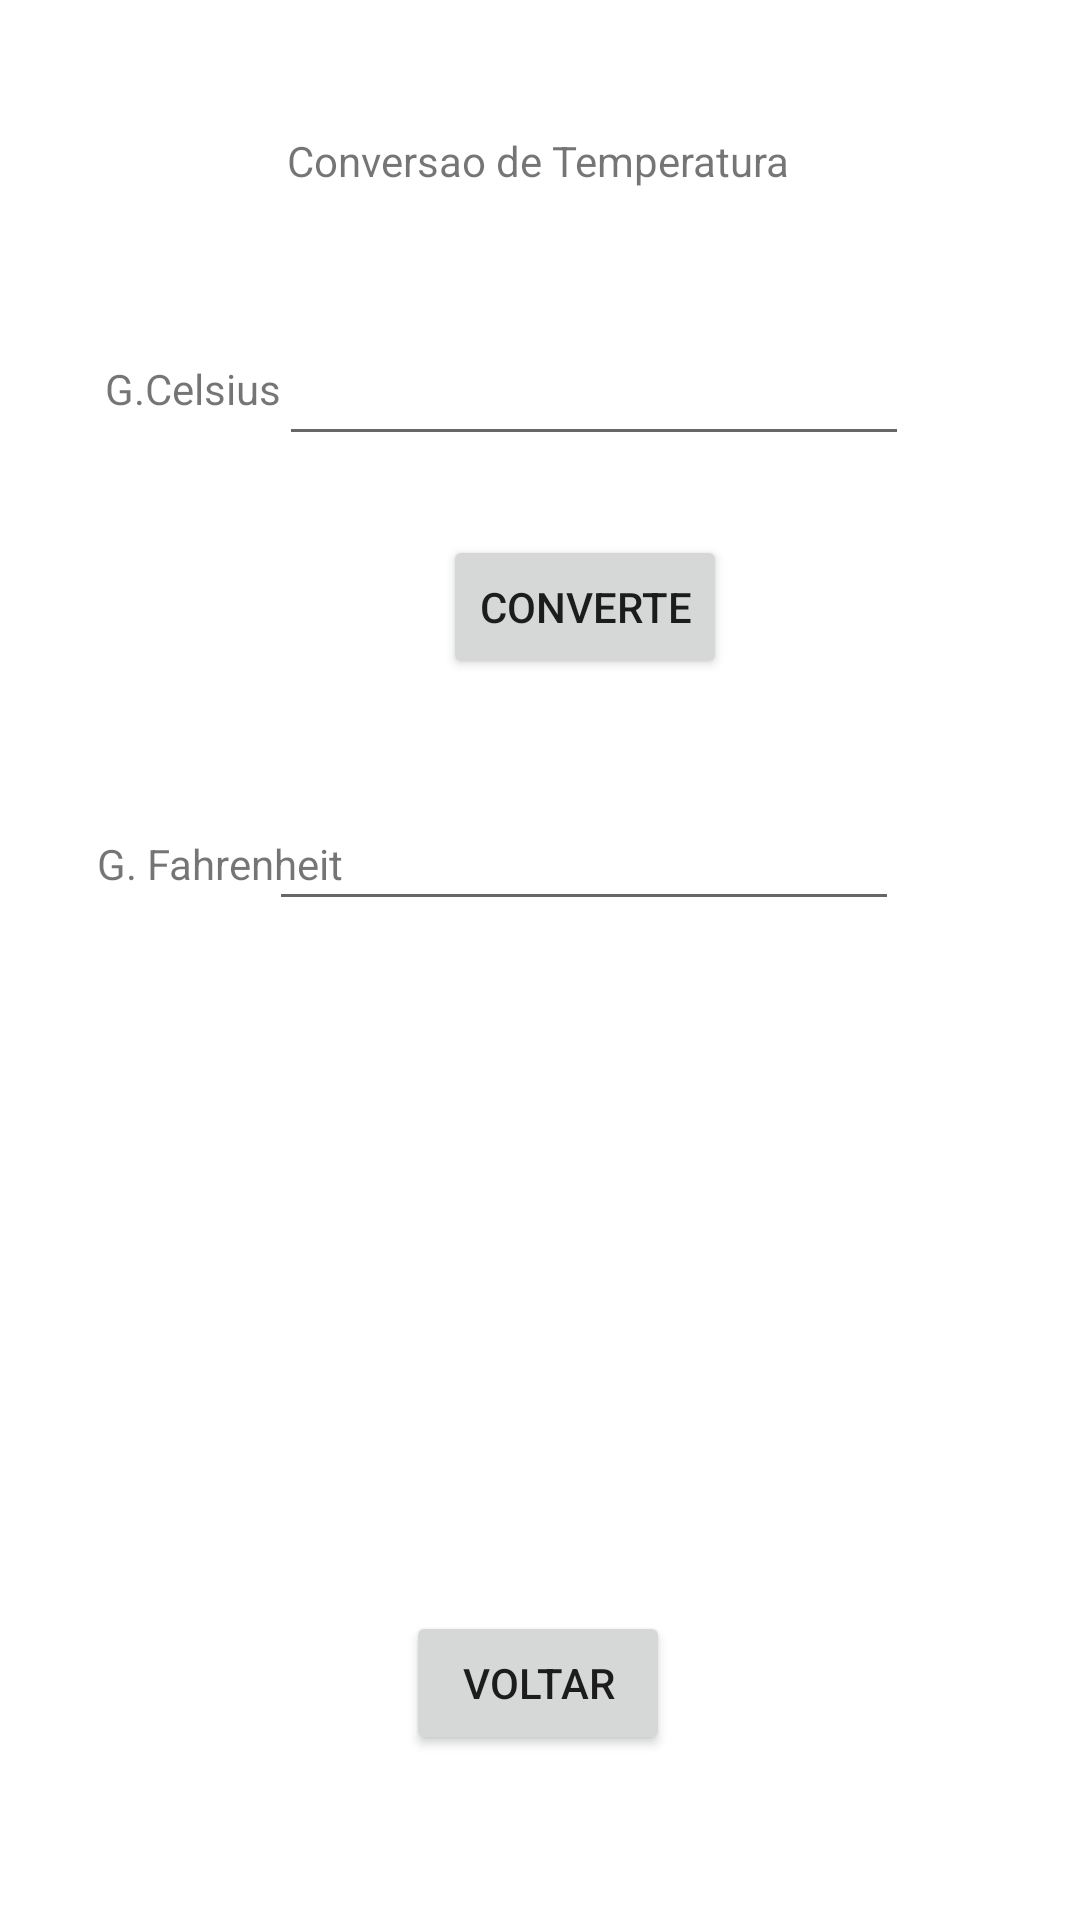

Write the Android layout XML for this screen, with the resource values it uses.
<!-- AndroidManifest.xml: application theme Theme.Avaliacao1bimq5 -->
<!-- res/layout/telaconv.xml -->
<?xml version="1.0" encoding="utf-8"?>
<androidx.constraintlayout.widget.ConstraintLayout xmlns:android="http://schemas.android.com/apk/res/android"
    xmlns:app="http://schemas.android.com/apk/res-auto"
    xmlns:tools="http://schemas.android.com/tools"
    android:layout_width="match_parent"
    android:layout_height="match_parent">

    <Button
        android:id="@+id/btConverte"
        android:layout_width="wrap_content"
        android:layout_height="wrap_content"
        android:text="Converte"
        app:layout_constraintBottom_toBottomOf="parent"
        app:layout_constraintEnd_toEndOf="parent"
        app:layout_constraintHorizontal_bias="0.556"
        app:layout_constraintStart_toStartOf="parent"
        app:layout_constraintTop_toTopOf="parent"
        app:layout_constraintVertical_bias="0.301" />

    <TextView
        android:id="@+id/txtAltura3"
        android:layout_width="wrap_content"
        android:layout_height="wrap_content"
        android:text="G. Fahrenheit"
        app:layout_constraintBottom_toBottomOf="parent"
        app:layout_constraintEnd_toEndOf="parent"
        app:layout_constraintHorizontal_bias="0.116"
        app:layout_constraintStart_toStartOf="parent"
        app:layout_constraintTop_toTopOf="parent"
        app:layout_constraintVertical_bias="0.448" />

    <EditText
        android:id="@+id/edtGF"
        android:layout_width="wrap_content"
        android:layout_height="wrap_content"
        android:ems="10"
        android:inputType="number"
        app:layout_constraintBottom_toBottomOf="parent"
        app:layout_constraintEnd_toEndOf="parent"
        app:layout_constraintHorizontal_bias="0.597"
        app:layout_constraintStart_toStartOf="parent"
        app:layout_constraintTop_toTopOf="parent"
        app:layout_constraintVertical_bias="0.444" />

    <EditText
        android:id="@+id/edtGC"
        android:layout_width="wrap_content"
        android:layout_height="wrap_content"
        android:ems="10"
        android:inputType="number"
        app:layout_constraintBottom_toBottomOf="parent"
        app:layout_constraintEnd_toEndOf="parent"
        app:layout_constraintHorizontal_bias="0.621"
        app:layout_constraintStart_toStartOf="parent"
        app:layout_constraintTop_toTopOf="parent"
        app:layout_constraintVertical_bias="0.185" />

    <TextView
        android:id="@+id/txtAltura2"
        android:layout_width="wrap_content"
        android:layout_height="wrap_content"
        android:text="G.Celsius"
        app:layout_constraintBottom_toBottomOf="parent"
        app:layout_constraintEnd_toEndOf="parent"
        app:layout_constraintHorizontal_bias="0.116"
        app:layout_constraintStart_toStartOf="parent"
        app:layout_constraintTop_toTopOf="parent"
        app:layout_constraintVertical_bias="0.193" />

    <Button
        android:id="@+id/btVoltarConv"
        android:layout_width="wrap_content"
        android:layout_height="wrap_content"
        android:text="Voltar"
        app:layout_constraintBottom_toBottomOf="parent"
        app:layout_constraintEnd_toEndOf="parent"
        app:layout_constraintHorizontal_bias="0.498"
        app:layout_constraintStart_toStartOf="parent"
        app:layout_constraintTop_toTopOf="parent"
        app:layout_constraintVertical_bias="0.907" />

    <TextView
        android:id="@+id/textView"
        android:layout_width="wrap_content"
        android:layout_height="wrap_content"
        android:text="Conversao de Temperatura"
        app:layout_constraintBottom_toBottomOf="parent"
        app:layout_constraintEnd_toEndOf="parent"
        app:layout_constraintHorizontal_bias="0.498"
        app:layout_constraintStart_toStartOf="parent"
        app:layout_constraintTop_toTopOf="parent"
        app:layout_constraintVertical_bias="0.071" />
</androidx.constraintlayout.widget.ConstraintLayout>
<!-- resources referenced by this layout -->
<resources>
  <style name="Theme.Avaliacao1bimq5" parent="Theme.MaterialComponents.DayNight.DarkActionBar">
          
          <item name="colorPrimary">@color/purple_500</item>
          <item name="colorPrimaryVariant">@color/purple_700</item>
          <item name="colorOnPrimary">@color/white</item>
          
          <item name="colorSecondary">@color/teal_200</item>
          <item name="colorSecondaryVariant">@color/teal_700</item>
          <item name="colorOnSecondary">@color/black</item>
          
          <item name="android:statusBarColor" tools:targetApi="l">?attr/colorPrimaryVariant</item>
          
      </style>
  <!-- not gathered from this repository: default colours our renderer supplied (Android Studio template values) -->
  <color name="purple_500">#FF6200EE</color>
  <color name="purple_700">#FF3700B3</color>
  <color name="teal_200">#FF03DAC5</color>
  <color name="teal_700">#FF018786</color>
  <color name="black">#FF000000</color>
  <color name="white">#FFFFFFFF</color>
</resources>
